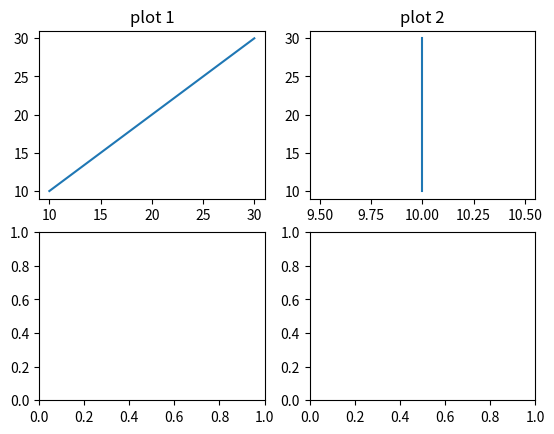

The script that saved this image:
import matplotlib.pyplot as plt
from matplotlib.pyplot import figure

figure,axis = plt.subplots(2,2)
x1 = [10,20,30]
y1 = [10,20,30]
axis[0,0].plot(x1,y1)
axis[0,0].set_title("plot 1")
x2 = [10,10,10]
y2 = [30,40,50]
axis[0,1].plot(x2,x1)
axis[0,1].set_title("plot 2")
plt.show()
